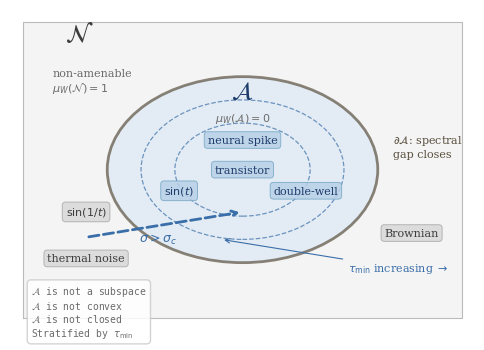

Reproduce this figure in Python.
#!/usr/bin/env python3
"""Figure 3: The partition of trajectory space into A (amenable) and N (non-amenable)."""
import numpy as np
import matplotlib
matplotlib.use('Agg')
import matplotlib.pyplot as plt
from matplotlib.patches import Ellipse

# ── Blue-gray professional palette ──────────────────────
DARK_STEEL  = '#1F3D6B'
MID_STEEL   = '#3A6EA8'
DARK_GRAY   = '#3D3D3D'
MID_GRAY    = '#6B6B6B'
ACCENT_WARM = '#5A5040'
BLUE_BG     = '#DCE9F5'
GRAY_BG     = '#EBEBEB'

plt.rcParams.update({
    'font.family': 'serif',
    'font.size': 10,
    'text.usetex': False,
    'axes.linewidth': 0.8,
    'figure.dpi': 300,
})

fig, ax = plt.subplots(1, 1, figsize=(6.0, 4.2))
ax.set_xlim(-5.5, 5.5)
ax.set_ylim(-3.8, 3.8)
ax.set_aspect('equal')
ax.axis('off')

# ── Outer region: N ────────────────────────────────────────
outer = plt.Rectangle((-5.2, -3.5), 10.4, 7.0,
                       fc=GRAY_BG, ec='none', alpha=0.5, zorder=0)
outer.set_clip_on(False)
ax.add_patch(outer)
ax.plot([-5.2, 5.2, 5.2, -5.2, -5.2], [-3.5, -3.5, 3.5, 3.5, -3.5],
        color='#BBBBBB', lw=0.8, zorder=0)

ax.text(-4.2, 3.05, r'$\mathcal{N}$', fontsize=18, color=DARK_GRAY, fontweight='bold')
ax.text(-4.5, 2.4, 'non-amenable\n$\\mu_W(\\mathcal{N}) = 1$', fontsize=8, color=MID_GRAY,
        ha='left', va='top')

# ── Inner region: A ────────────────────────────────────────
ell_main = Ellipse((0, 0), 6.4, 4.4,
                   fc=BLUE_BG, ec=ACCENT_WARM, lw=2.0, alpha=0.7, zorder=1)
ax.add_patch(ell_main)
ax.text(0,    1.7,  r'$\mathcal{A}$', fontsize=18, color=DARK_STEEL,
        fontweight='bold', ha='center')
ax.text(0,    1.15, r'$\mu_W(\mathcal{A}) = 0$', fontsize=8, color=MID_GRAY, ha='center')

# ── Stratification rings ────────────────────────────────────
for r_scale in [0.75, 0.5]:
    ell = Ellipse((0, 0), 6.4*r_scale, 4.4*r_scale,
                  fc='none', ec=MID_STEEL, ls='--', lw=0.9, alpha=0.7, zorder=2)
    ax.add_patch(ell)

ax.annotate(r'$\tau_{\min}$ increasing $\rightarrow$', xy=(-0.5, -1.65), xytext=(2.5, -2.4),
            fontsize=8, color=MID_STEEL,
            arrowprops=dict(arrowstyle='->', color=MID_STEEL, lw=0.8))

# ── Boundary label ──────────────────────────────────────────
ax.text(3.55, 0.3, '$\\partial\\mathcal{A}$: spectral\ngap closes',
        fontsize=8, color=ACCENT_WARM, ha='left')

# ── Examples in N ──────────────────────────────────────────
examples_N = [
    (-3.7, -1.0, '$\\sin(1/t)$'),
    ( 4.0, -1.5, 'Brownian'),
    (-3.7, -2.1, 'thermal noise'),
]
for (x, y, label) in examples_N:
    ax.text(x, y, label, fontsize=8, color=DARK_GRAY,
            bbox=dict(boxstyle='round,pad=0.3', fc='#D8D8D8', ec='#AAAAAA',
                      alpha=0.85, lw=0.7),
            ha='center', va='center')

# ── Examples in A ──────────────────────────────────────────
examples_A = [
    ( 0.0,  0.0, 'transistor'),
    (-1.5, -0.5, '$\\sin(t)$'),
    ( 1.5, -0.5, 'double-well'),
    ( 0.0,  0.7, 'neural spike'),
]
for (x, y, label) in examples_A:
    ax.text(x, y, label, fontsize=8, color=DARK_STEEL,
            bbox=dict(boxstyle='round,pad=0.3', fc='#B8D0E8', ec='#7AAAC8',
                      alpha=0.85, lw=0.7),
            ha='center', va='center')

# ── Dissipation arrow ───────────────────────────────────────
ax.annotate('', xy=(0.0, -1.0), xytext=(-3.7, -1.6),
            arrowprops=dict(arrowstyle='->', color=MID_STEEL, lw=2.0, ls='--'))
ax.text(-2.0, -1.7, '$\\sigma > \\sigma_c$', fontsize=9, color=MID_STEEL, ha='center')

# ── Properties box ──────────────────────────────────────────
props_text = ('$\\mathcal{A}$ is not a subspace\n'
              '$\\mathcal{A}$ is not convex\n'
              '$\\mathcal{A}$ is not closed\n'
              'Stratified by $\\tau_{\\min}$')
ax.text(-5.0, -2.7, props_text, fontsize=7, color=MID_GRAY,
        family='monospace', va='top',
        bbox=dict(boxstyle='round,pad=0.4', fc='white', ec='#CCCCCC', alpha=0.85))

OUTDIR = r'c:\sandbox\sandbox\mutual_information_decay_physics\computation_amenable_conditions\arxiv_paper_draft\figures'
plt.savefig(OUTDIR + r'\fig3_geometry.pdf',
            bbox_inches='tight', pad_inches=0.15)
plt.close()
print("Figure 3 saved.")
